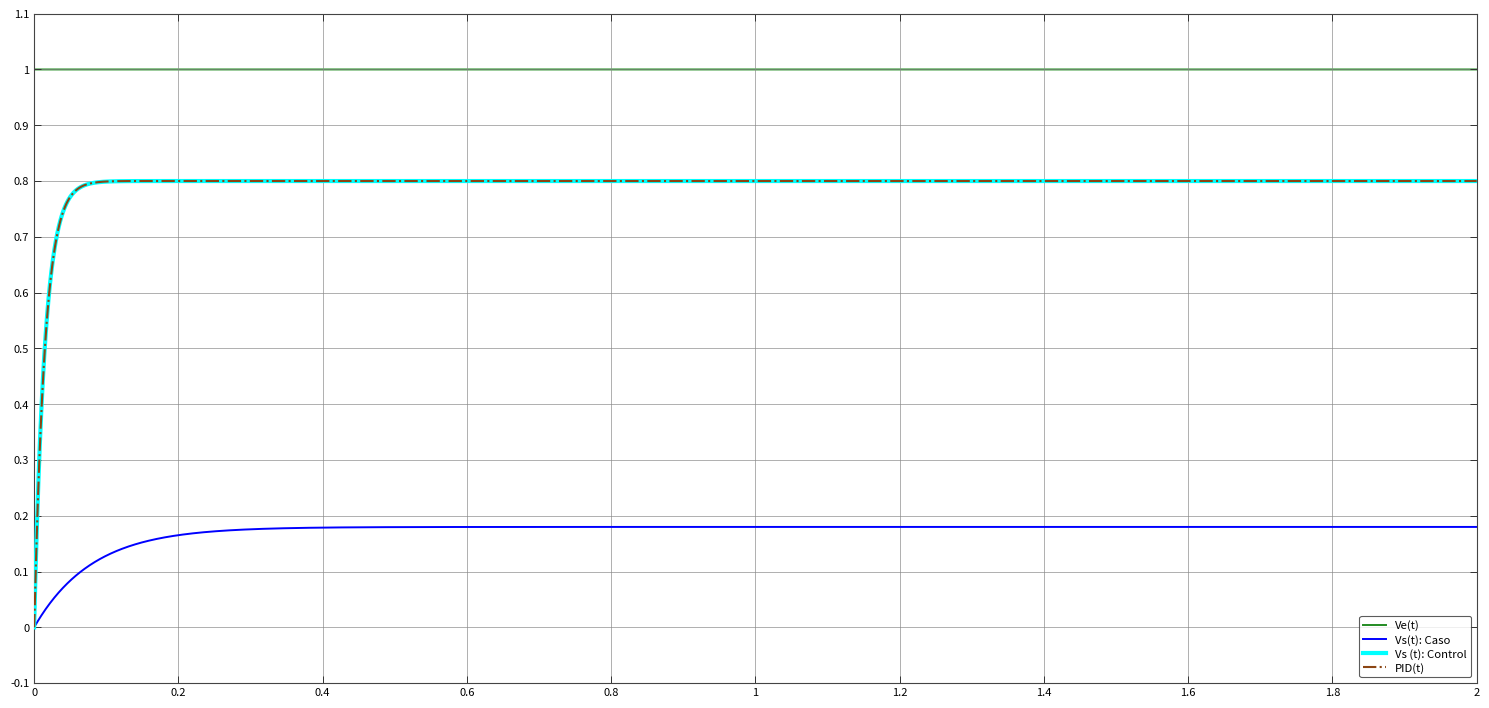

Write the Python code that produced this figure.
"""Proyecto Final: Sistema Endocrino "Enfermedad de Hashimoto"

Departamento de Ingeniería Eléctrica y Electrónica, Ingeniería Biomédica
Tecnológico Nacional de México [TecNM - Tijuana]
Blvd. Alberto Limón Padilla s/n, C.P. 22454, Tijuana, B.C., México

Nombre del alumno, Número de control y Correo institucional: 
                   Castañeda Nieblas Lorena Lizel   /  23210695 /  L23210695@tijuana.tecnm.mx
                   Preciado Amezquita Carlos Samuel / C19211840 / LC19211840@tijuana.tecnm.mx
                   Rincon Jumenez Tessa             /  22210795 /  L22210795@tijuana.tecnm.mx
                   Vazquez Alvear Nicole            / C20210923 / LC20210923@tijuana.tecnm.mx

Asignatura: Modelado de Sistemas Fisiológicos
Docente: Dr. Paul Antonio Valle Trujillo; paul.valle@tectijuana.edu.mx
"""


import numpy as np
from scipy import signal
import matplotlib.pyplot as plt

t = np.linspace(0.0, 2.0, 2001)
u = np.ones_like(t)  # Voltaje de entrada escalón de 1 V

# 1. Sistema Control en lazo abierto
num_ctrl = [0.8]
den_ctrl = [0.015, 1.0]
sys_ctrl = signal.TransferFunction(num_ctrl, den_ctrl)
_, y_ctrl, _ = signal.lsim(sys_ctrl, U=u, T=t)

# 2. Sistema Caso en lazo abierto
num_caso = [0.18]
den_caso = [0.08, 1.0]
sys_caso = signal.TransferFunction(num_caso, den_caso)
_, y_caso, _ = signal.lsim(sys_caso, U=u, T=t)

# 3. Controlador PIDN aplicado sobre el Caso
P = 2000
I = 33480
D = 0.1112
N = 20000

num_pid = np.array([P + D * N, P * N + I, I * N], dtype=float)
den_pid = np.array([1.0, N, 0.0], dtype=float)

# Lazo abierto L(s) = G_pid(s) * G_caso(s)
num_ol = np.convolve(num_pid, np.array(num_caso, dtype=float))
den_ol = np.convolve(den_pid, np.array(den_caso, dtype=float))

# Lazo cerrado T(s) = L(s) / (1 + L(s)) siguiendo la curva de Control
max_len = max(len(num_ol), len(den_ol))
num_ol_pad = np.pad(num_ol, (max_len - len(num_ol), 0))
den_ol_pad = np.pad(den_ol, (max_len - len(den_ol), 0))

sys_pid_caso = signal.TransferFunction(num_ol_pad, den_ol_pad + num_ol_pad)
_, y_pid_caso, _ = signal.lsim(sys_pid_caso, U=y_ctrl, T=t)

plt.rcParams["font.family"] = "sans-serif"
plt.rcParams["axes.edgecolor"] = "#444444"
plt.rcParams["axes.linewidth"] = 0.8

fig, ax = plt.subplots(figsize=(15, 7.2), dpi=150)
fig.patch.set_facecolor("white")
ax.set_facecolor("white")

ax.set_xlim(0.0, 2.0)
ax.set_ylim(-0.1, 1.1)
ax.set_xticks(np.arange(0.0, 2.01, 0.2))
ax.set_yticks(np.arange(-0.1, 1.11, 0.1))

ax.set_xticklabels(["0", "0.2", "0.4", "0.6", "0.8", "1", "1.2", "1.4", "1.6", "1.8", "2"], fontsize=8)
ax.set_yticklabels(["-0.1", "0", "0.1", "0.2", "0.3", "0.4", "0.5", "0.6", "0.7", "0.8", "0.9", "1", "1.1"], fontsize=8)

ax.grid(True, which="major", linestyle="-", linewidth=0.55, color="#888888", alpha=0.85)
ax.tick_params(axis="both", which="major", direction="in", top=True, right=True, length=5, width=0.7, color="#333333")

ax.plot(t, u,          color="#228B22", linestyle="-", linewidth=1.4, zorder=1, label="Ve(t)")
ax.plot(t, y_caso,     color="#0000FF", linestyle="-", linewidth=1.4, zorder=2, label="Vs(t): Caso")
ax.plot(t, y_ctrl,     color="#00FFFF", linestyle="-", linewidth=3.0, zorder=4, label="Vs (t): Control")
ax.plot(t, y_pid_caso, color="#8B4513", linestyle="-.",  linewidth=1.5, zorder=10, label="PID(t)")

legend = ax.legend(
    loc="lower right",
    frameon=True,
    facecolor="white",
    edgecolor="#333333",
    fontsize=8.2,
    borderpad=0.35,
    labelspacing=0.28,
)
legend.get_frame().set_linewidth(0.8)

plt.tight_layout()
plt.savefig("Respuesta del sistema.pdf")
plt.show()
